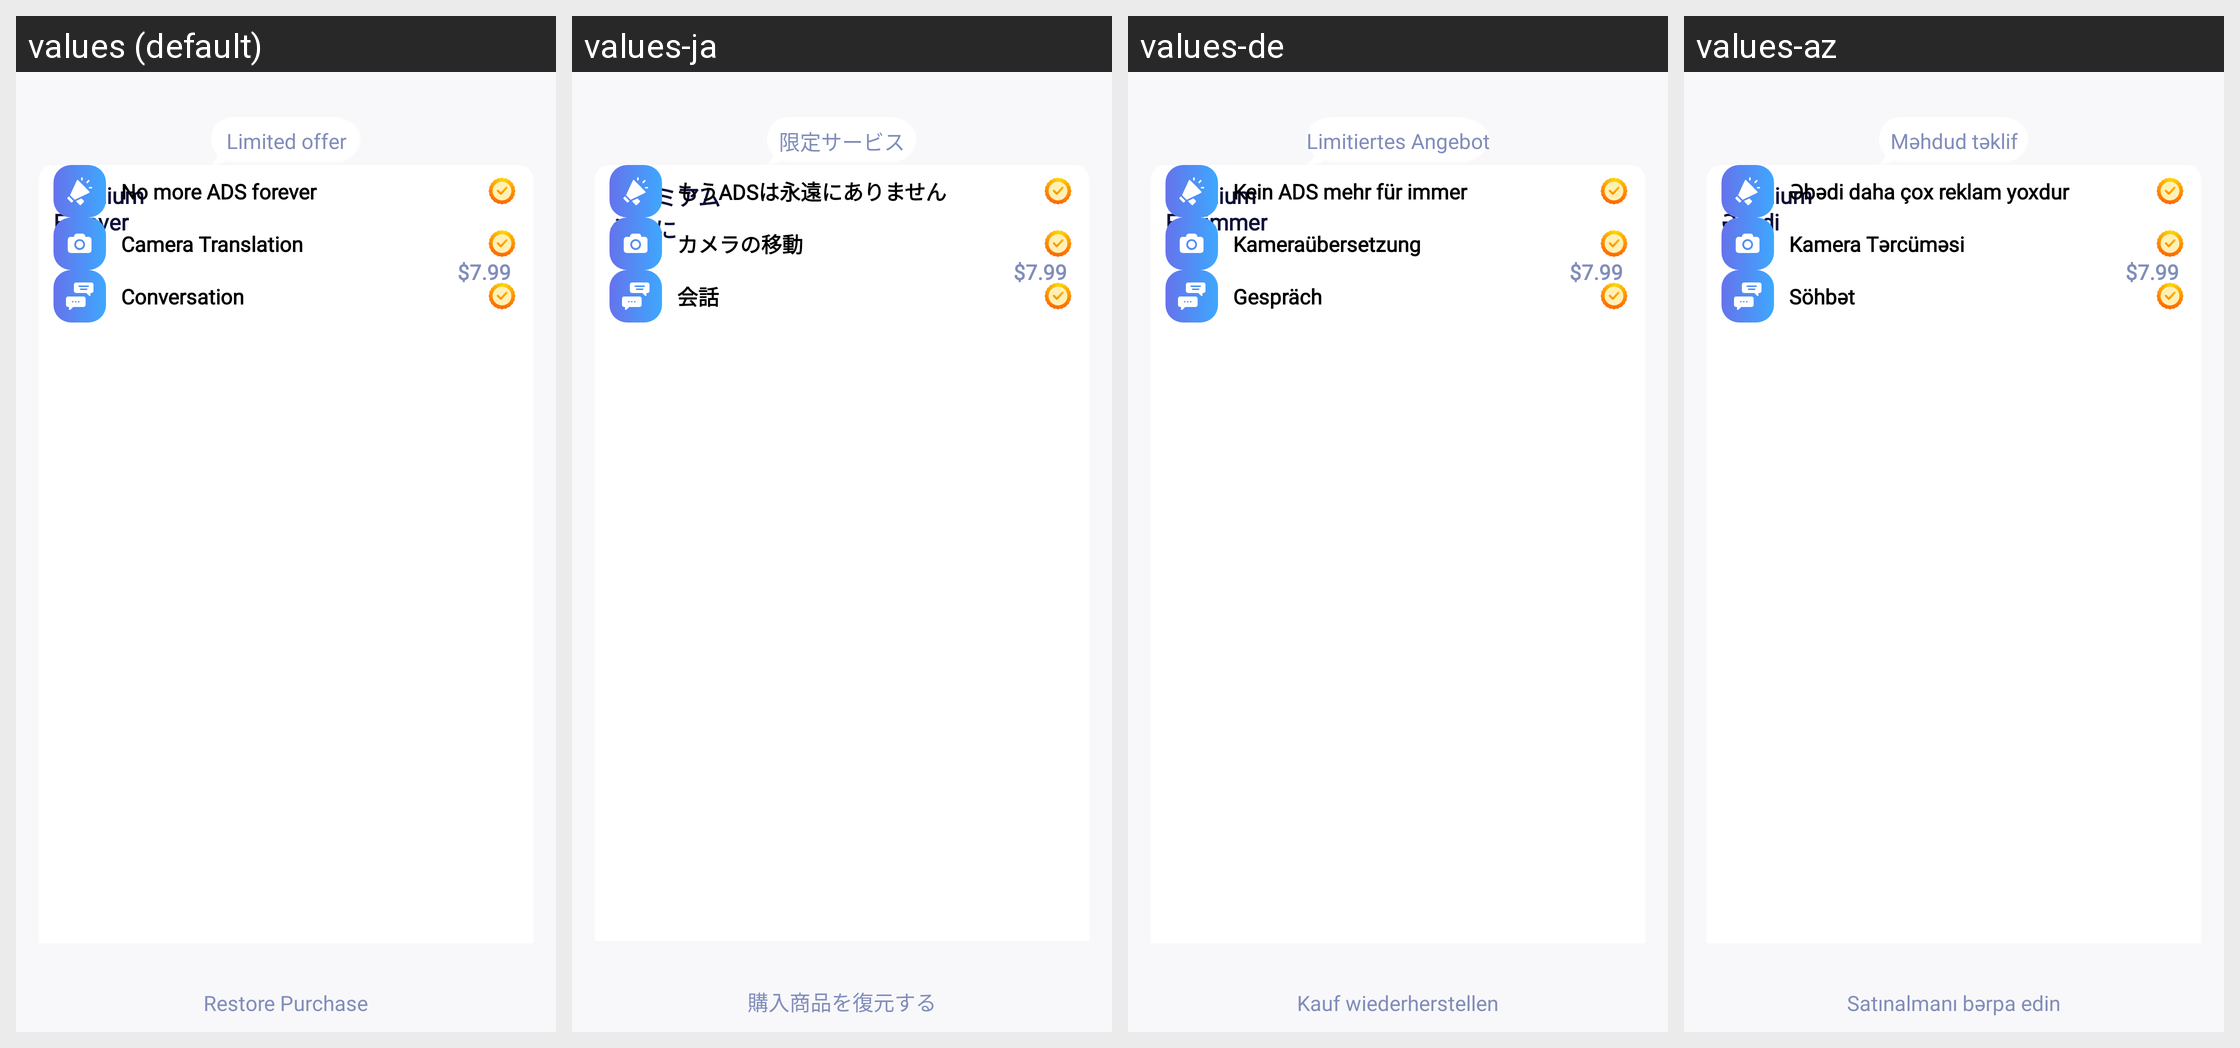

Here is an Android app screen in its default locale and in the app's own translations. Write out the translated-string differences for the strings that appear on this screen.
Android screen res/layout/activity_premium.xml rendered under 4 locales, left to right: values (default), values-ja, values-de, values-az. Device: Nexus 5 (rendered at 1080×1920; each locale shown at half size, 540×960, under a caption strip naming it); theme AppTheme.
Other locales in the repository, not shown: values-ar, values-be, values-hy, values-it, values-ky, values-nl, values-pl, values-pt, values-ru, values-uk.
Strings drawn on this screen, with the default value and each locale's value (text and hints the layout hard-codes, and strings that could not be matched under every locale, appear in the picture but are not listed):

premium_offer
  values: Limited offer
  values-ja: 限定サービス
  values-de: Limitiertes Angebot
  values-az: Məhdud təklif

premium_forever
  values: Premium
      Forever
  values-ja: プレミアム
      永遠に
  values-de: Premium
      Für immer
  values-az: Premium
      Əbədi

premium_sum
  values: $7.99
  values-ja: $7.99
  values-de: $7.99
  values-az: $7.99

premium_ad
  values: No more ADS forever
  values-ja: もうADSは永遠にありません
  values-de: Kein ADS mehr für immer
  values-az: Əbədi daha çox reklam yoxdur

premium_camera
  values: Camera Translation
  values-ja: カメラの移動
  values-de: Kameraübersetzung
  values-az: Kamera Tərcüməsi

premium_conversation
  values: Conversation
  values-ja: 会話
  values-de: Gespräch
  values-az: Söhbət

premium_restore
  values: Restore Purchase
  values-ja: 購入商品を復元する
  values-de: Kauf wiederherstellen
  values-az: Satınalmanı bərpa edin
